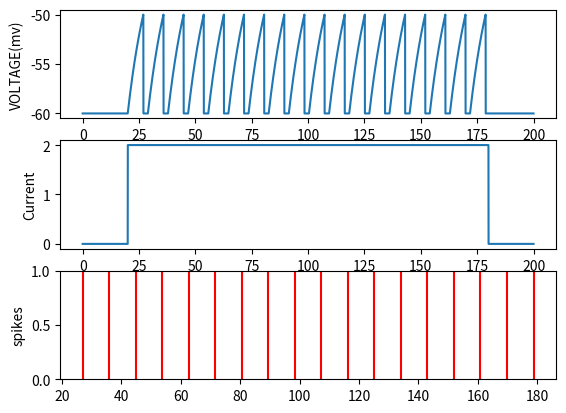

Python code for this plot:
import numpy as np
import matplotlib.pyplot as plt

#parameters
Vrest= -60.0
R= 10.0 #Mohm
dt=0.01
tau= 10
Vth= -50.0

#voltage in neuron is measured in mv, real neurons sit below zero at rest

#time
T = 200  #total time
time = np.arange(0,200,dt)

#voltage
V= np.zeros(len(time))
V[0]=Vrest
spikes=[]


#exteral current
Iext= np.zeros(len(time))
a= int(20/dt) #just some scaling
b=int(180/dt)
Iext[a:b]=2.0

#the formula
refractory_counter= 0
#steps for the counter 2/00.1=200 steps
for i in range(1,len(time)):
    if refractory_counter>0:
        V[i]= Vrest
        refractory_counter-=1
    else:
        dv= (-(V[i-1] - Vrest)+R*Iext[i-1])/tau
        V[i] = V[i-1] + dv*dt

        if V[i] >= Vth:
            V[i]= Vrest
            spikes.append(time[i])
            refractory_counter=200


# Plot
plt.subplot(3,1,1)
plt.plot(time,V)
plt.ylabel("VOLTAGE(mv)")

plt.subplot(3,1,2)
plt.plot(time,Iext)
plt.ylabel("Current")

plt.subplot(3,1,3)
for s in spikes:
    plt.axvline(s,color='red')
plt.ylabel("spikes")
plt.show()
